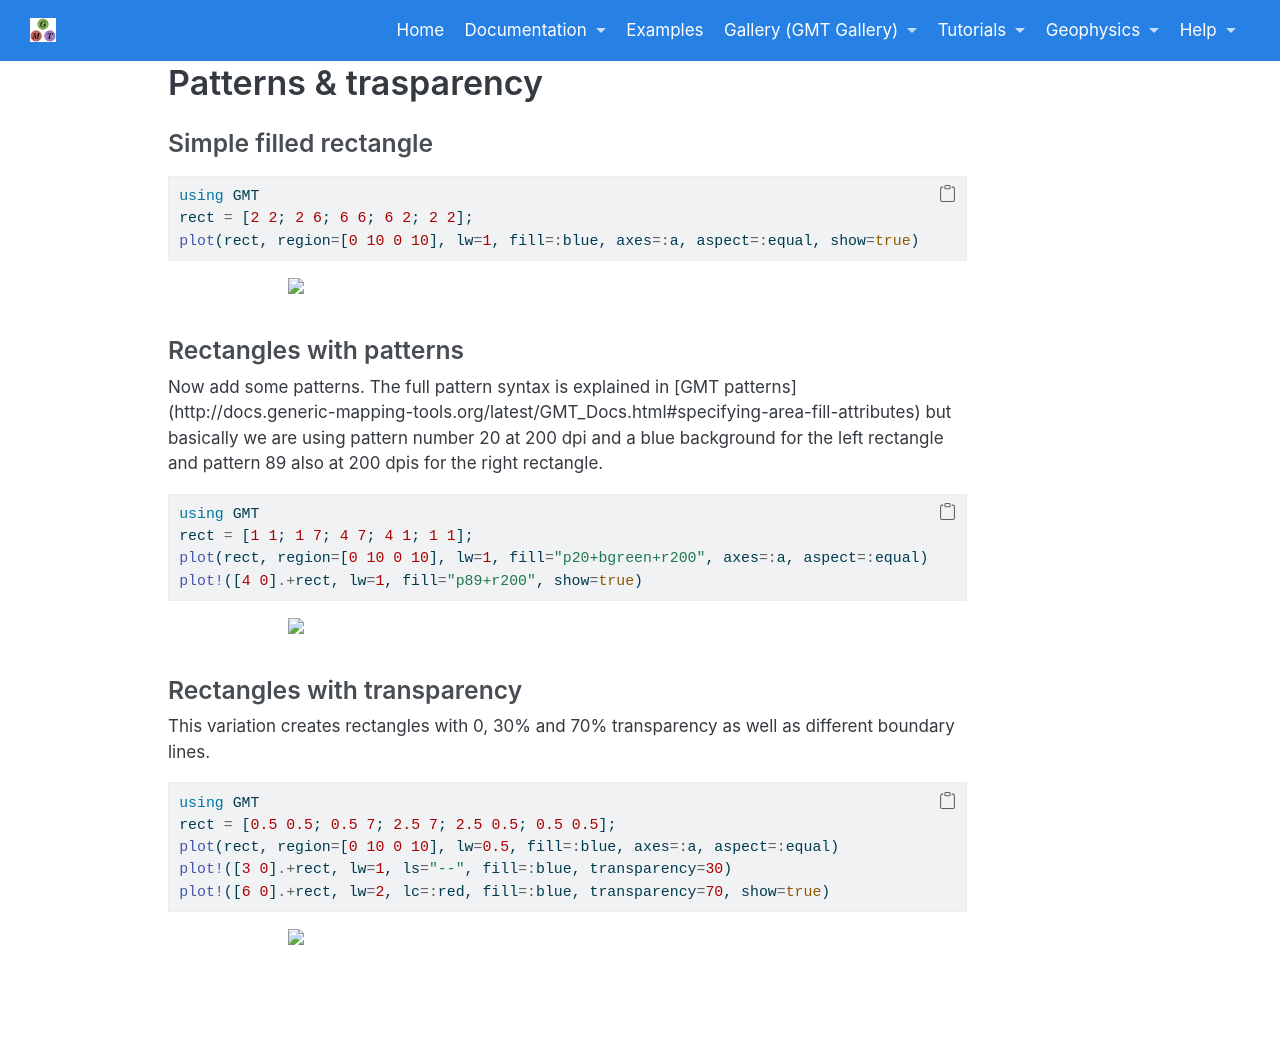

repository: joa-quim/GMTjl_doc · page: examples/plotting_functions/08_rectangles.html · generator: jekyll

# Patterns & trasparency

### Simple filled rectangle

\begin{examplefig}{}
```julia
using GMT
rect = [2 2; 2 6; 6 6; 6 2; 2 2];
plot(rect, region=[0 10 0 10], lw=1, fill=:blue, axes=:a, aspect=:equal, show=true)
```
\end{examplefig}


### Rectangles with patterns

Now add some patterns. The full pattern syntax is explained in [GMT patterns]
(http://docs.generic-mapping-tools.org/latest/GMT_Docs.html#specifying-area-fill-attributes)
but basically we are using pattern number 20 at 200 dpi and a blue background for the left rectangle
and pattern 89 also at 200 dpis for the right rectangle.

\begin{examplefig}{}
```julia
using GMT
rect = [1 1; 1 7; 4 7; 4 1; 1 1];
plot(rect, region=[0 10 0 10], lw=1, fill="p20+bgreen+r200", axes=:a, aspect=:equal)
plot!([4 0].+rect, lw=1, fill="p89+r200", show=true)
```
\end{examplefig}


### Rectangles with transparency

This variation creates rectangles with 0, 30% and 70% transparency as well as different boundary lines.

\begin{examplefig}{}
```julia
using GMT
rect = [0.5 0.5; 0.5 7; 2.5 7; 2.5 0.5; 0.5 0.5];
plot(rect, region=[0 10 0 10], lw=0.5, fill=:blue, axes=:a, aspect=:equal)
plot!([3 0].+rect, lw=1, ls="--", fill=:blue, transparency=30)
plot!([6 0].+rect, lw=2, lc=:red, fill=:blue, transparency=70, show=true)
```
\end{examplefig}
